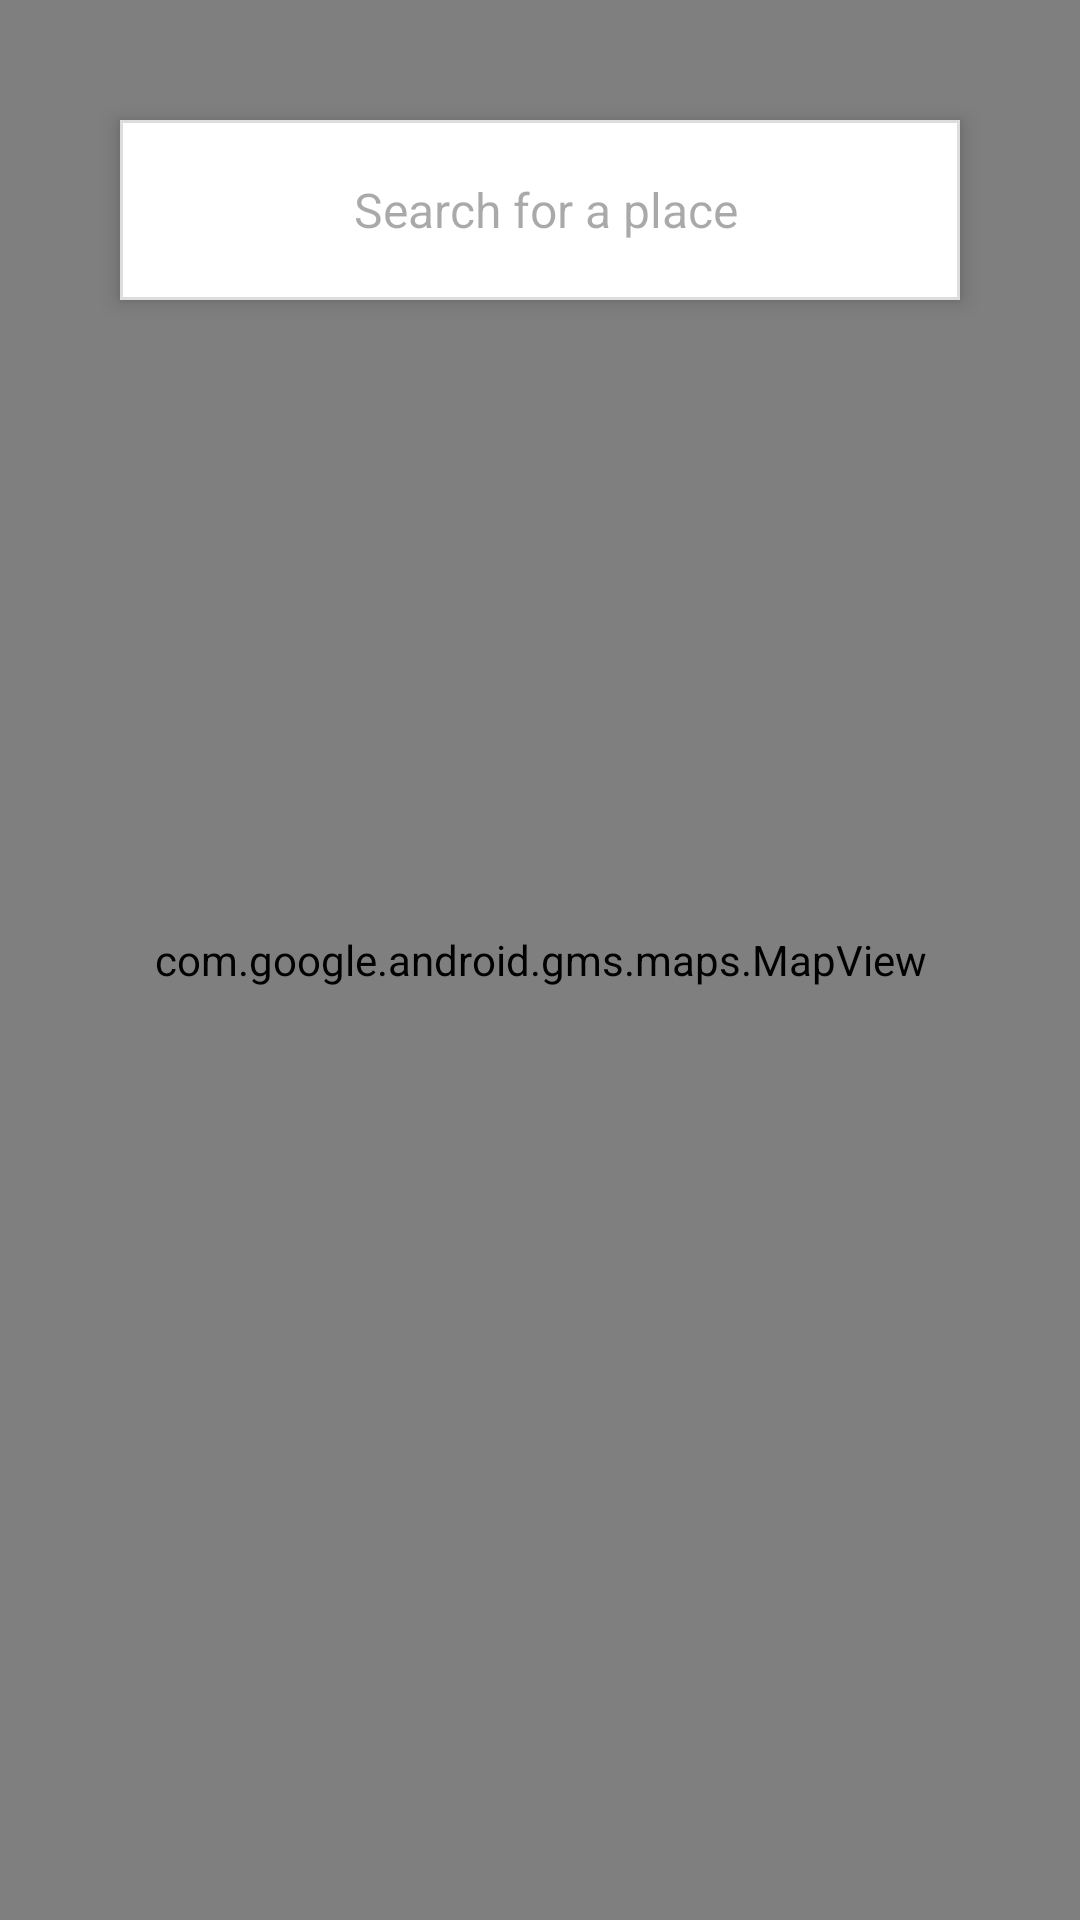

The Android layout XML behind this screen, and the referenced resources:
<!-- AndroidManifest.xml: application theme Theme.MapMories -->
<!-- res/layout/fragment_home.xml -->
<?xml version="1.0" encoding="utf-8"?>
<FrameLayout xmlns:android="http://schemas.android.com/apk/res/android"
    xmlns:app="http://schemas.android.com/apk/res-auto"
    android:layout_width="match_parent"
    android:layout_height="match_parent">

    
    <com.google.android.gms.maps.MapView
        android:id="@+id/mapView"
        android:layout_width="match_parent"
        android:layout_height="match_parent" />

    
    <LinearLayout
        android:id="@+id/search_bar"
        android:layout_width="match_parent"
        android:layout_height="wrap_content"
        android:layout_marginStart="40dp"
        android:layout_marginEnd="40dp"
        android:layout_marginTop="40dp"
        android:orientation="horizontal"
        android:padding="10dp"
        android:background="@drawable/search_bar_background"
        android:elevation="4dp"
        android:gravity="center_vertical">

        
        <ImageView
            android:id="@+id/menu_icon"
            android:layout_width="40dp"
            android:layout_height="40dp"
            android:src="@drawable/ic_menu"
            android:padding="8dp" />

        
        <EditText
            android:id="@+id/search_input"
            android:layout_width="0dp"
            android:layout_height="wrap_content"
            android:layout_weight="1"
            android:hint="Search for a place"
            android:background="@color/white"
            android:padding="8dp"
            android:layout_marginStart="20dp"
            android:textSize="16sp" />

        
        <ImageView
            android:id="@+id/search_icon"
            android:layout_width="40dp"
            android:layout_height="40dp"
            android:src="@drawable/ic_search_2"
            android:padding="8dp" />
    </LinearLayout>

</FrameLayout>
<!-- resources referenced by this layout -->
<resources>
  <color name="white">#FFFFFFFF</color>
  <!-- drawable search_bar_background (drawable) -->
  <?xml version="1.0" encoding="utf-8"?>
  <shape xmlns:android="http://schemas.android.com/apk/res/android"
      android:shape="rectangle">
      <solid android:color="@color/white"/>
      <stroke android:width="1dp" android:color="#DDDDDD"/>
      <padding android:left="8dp" android:right="8dp"/>
  </shape>
  <style name="Theme.MapMories" parent="Base.Theme.MapMories" />
  <style name="Base.Theme.MapMories" parent="Theme.Material3.DayNight.NoActionBar">
          
          
      </style>
</resources>
